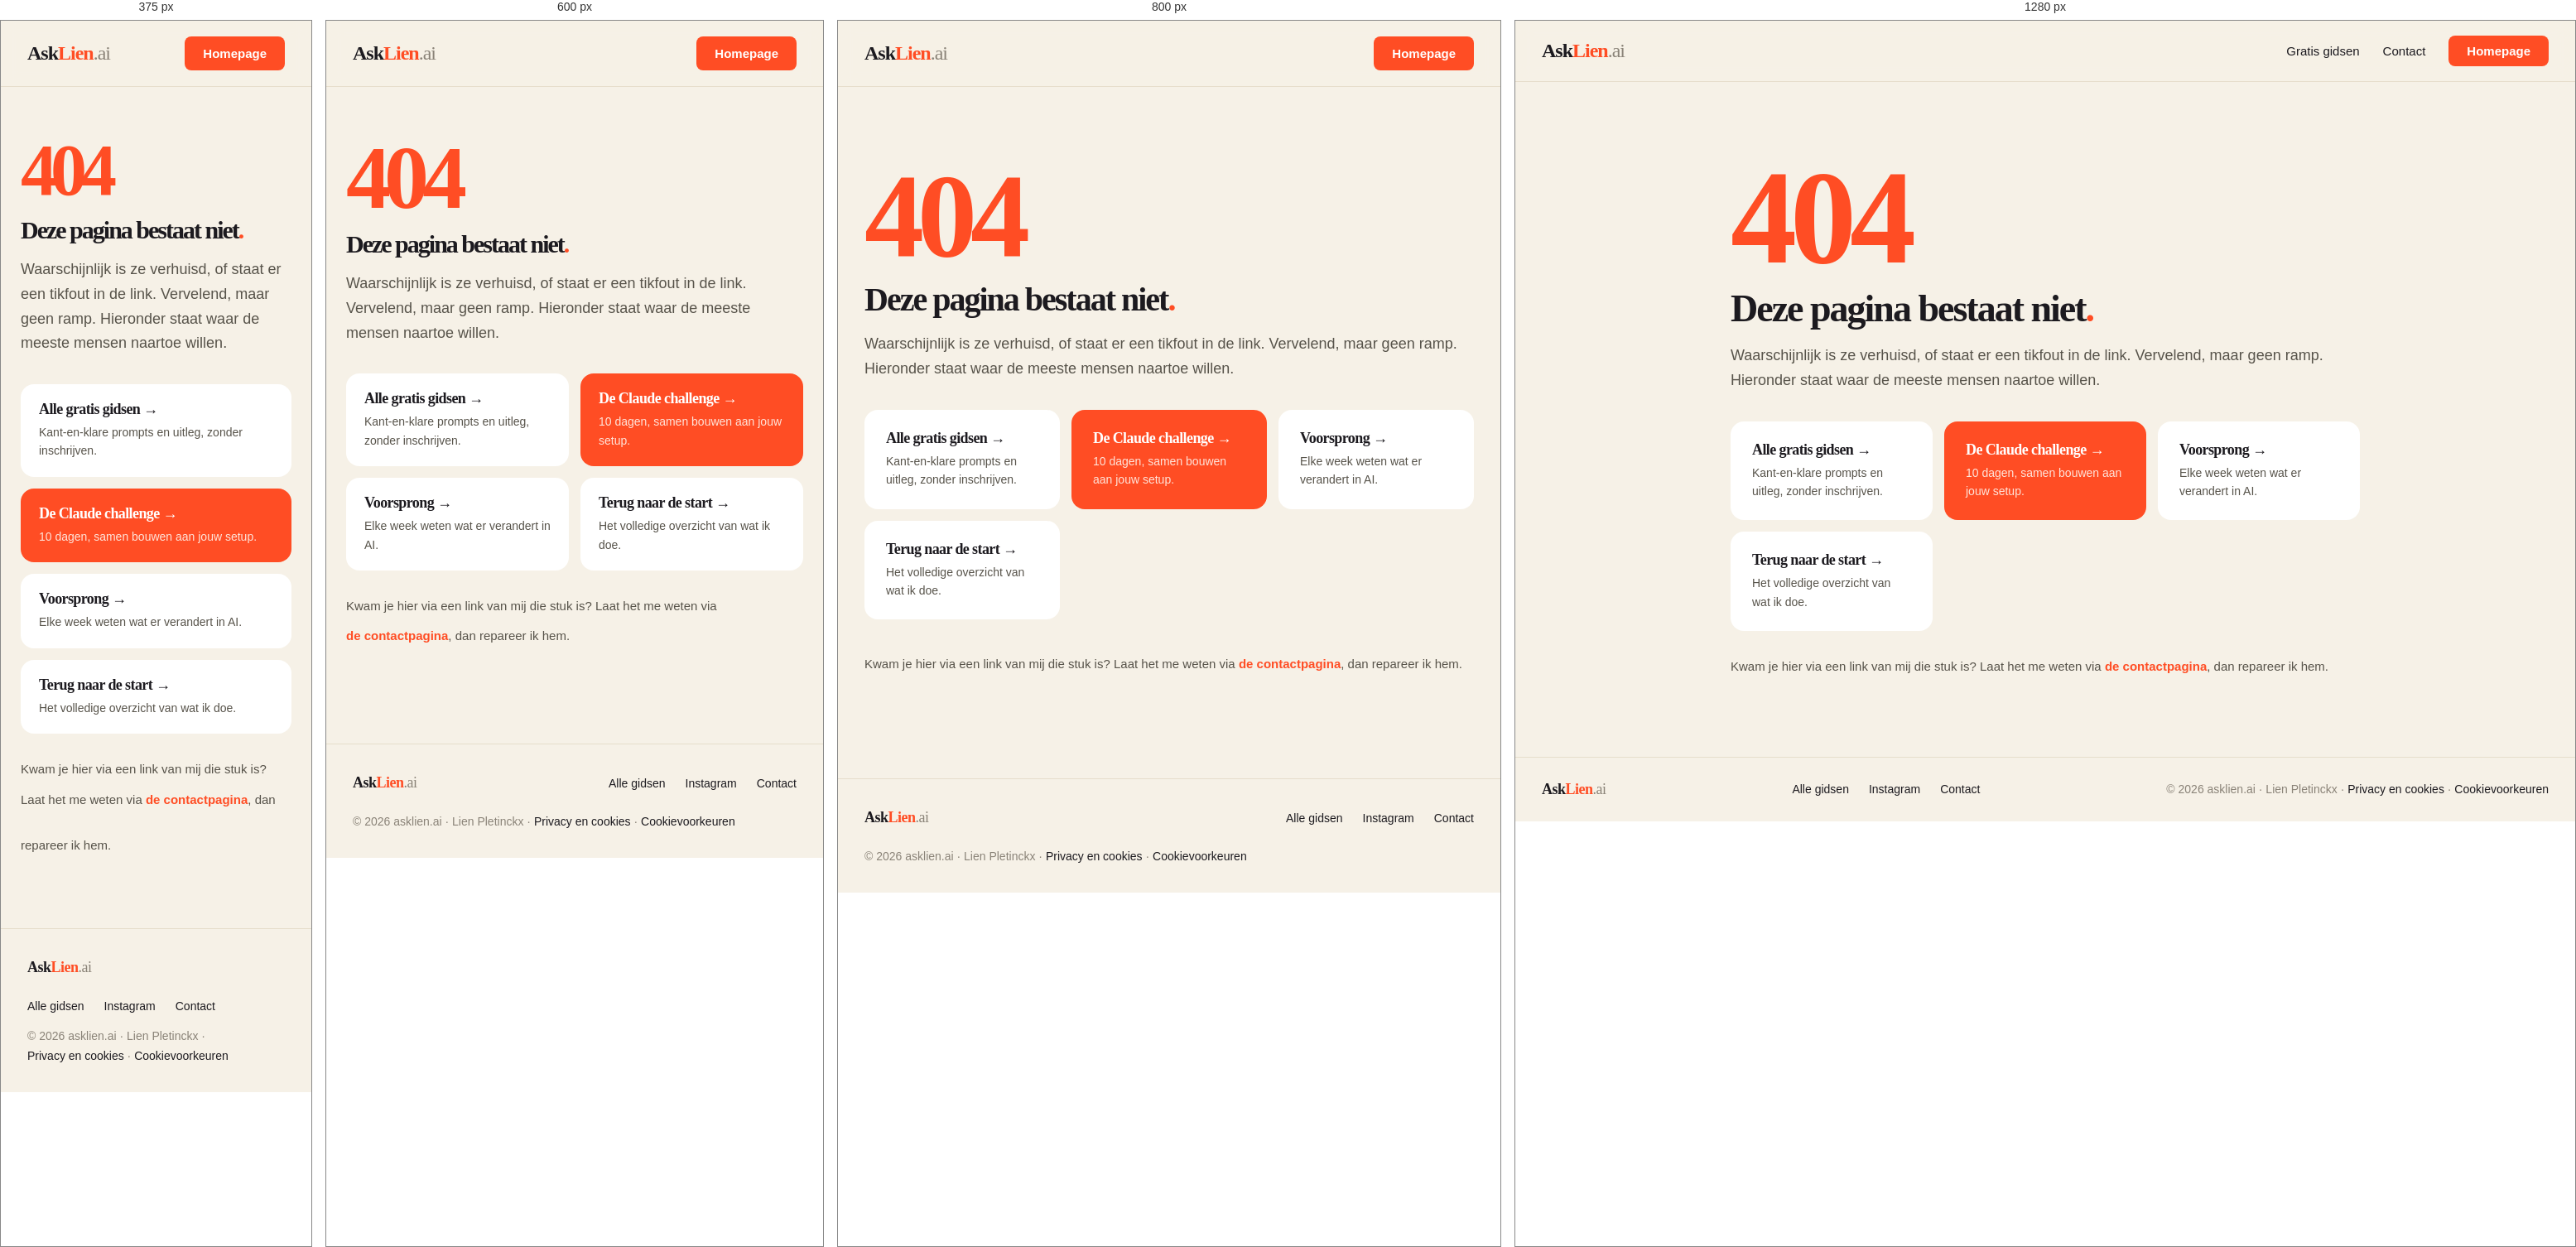
Rendered at 375 px, 600 px, 800 px and 1280 px, left to right.

<!-- file: 404.html -->
<!DOCTYPE html>
<html lang="nl">
<head>
<meta charset="utf-8">
<link rel="icon" href="/favicon.svg" type="image/svg+xml">
<link rel="apple-touch-icon" href="/apple-touch-icon.png">
<meta name="theme-color" content="#ff4d24">

<meta name="viewport" content="width=device-width, initial-scale=1">
<title>Deze pagina bestaat niet — AskLien.ai</title>
<meta name="description" content="Deze pagina bestaat niet of is verhuisd. Hier vind je de weg terug naar de gratis gidsen, de challenge en de rest van de site.">
<meta name="robots" content="noindex, follow">
<link rel="preconnect" href="https://fonts.googleapis.com">
<link rel="preconnect" href="https://fonts.gstatic.com" crossorigin>
<link href="https://fonts.googleapis.com/css2?family=Archivo:wght@400;500;600;800;900&family=Schibsted+Grotesk:ital,wght@0,400;0,500;0,600;1,400&display=swap" rel="stylesheet">
<link rel="stylesheet" href="/css/style.css?v=15">
<style>
  .vier { max-width:760px; margin:0 auto; padding:96px 32px 40px; }
  .cijfer { font-family:'Archivo'; font-weight:900; font-size:clamp(88px,18vw,160px); letter-spacing:-8px;
            line-height:.85; color:#ff4d24; margin:0 0 18px; }
  .vier h1 { margin:0 0 18px; font-family:'Archivo'; font-weight:900; font-size:clamp(30px,5vw,46px);
             letter-spacing:-2px; line-height:1.05; }
  .vier p.intro { margin:0 0 34px; font-size:18px; line-height:1.65; color:#57534a; }
  .wegen { display:grid; grid-template-columns:repeat(auto-fit,minmax(230px,1fr)); gap:14px; }
  .weg { display:block; background:#fff; border-radius:16px; padding:24px 26px; }
  .weg .kop { font-family:'Archivo'; font-weight:800; font-size:18px; letter-spacing:-.6px;
              color:#1c1a1f; margin-bottom:6px; }
  .weg .sub { font-size:14px; line-height:1.6; color:#57534a; }
  .weg.fel { background:#ff4d24; }
  .weg.fel .kop { color:#fff; } .weg.fel .sub { color:#ffe4da; }
  @media (max-width:640px){ .vier{ padding:64px 24px 32px; } .weg{ padding:20px 22px; } }
</style>
</head>
<body id="top">

<nav style="position:sticky; top:0; z-index:50; background:rgba(246,241,231,.92); backdrop-filter:blur(10px); border-bottom:1px solid #e6ddcb;">
  <div style="max-width:1240px; margin:0 auto; padding:18px 32px; display:flex; align-items:center; justify-content:space-between;">
    <a href="/" class="logo" style="font-family:'Archivo'; font-weight:900; font-size:24px; letter-spacing:-1px;">Ask<span style="color:#ff4d24;">Lien</span><span style="font-weight:400; color:#8a8378;">.ai</span></a>
    <div class="nav-links" style="display:flex; align-items:center; gap:28px; font-size:15px; font-weight:500;">
      <a href="/gidsen/">Gratis gidsen</a>
      <a href="/contact/">Contact</a>
      <a href="/" class="btn-primary" style="background:#ff4d24; color:#fff; padding:10px 22px; border-radius:8px; font-weight:600; white-space:nowrap;">Homepage</a>
    </div>
  </div>
</nav>

<section class="vier">
  <div class="cijfer">404</div>
  <h1>Deze pagina bestaat niet<span style="color:#ff4d24;">.</span></h1>
  <p class="intro">Waarschijnlijk is ze verhuisd, of staat er een tikfout in de link. Vervelend, maar geen ramp. Hieronder staat waar de meeste mensen naartoe willen.</p>

  <div class="wegen">
    <a href="/gidsen/" class="weg">
      <div class="kop">Alle gratis gidsen →</div>
      <div class="sub">Kant-en-klare prompts en uitleg, zonder inschrijven.</div>
    </a>
    <a href="/challenge/" class="weg fel">
      <div class="kop">De Claude challenge →</div>
      <div class="sub">10 dagen, samen bouwen aan jouw setup.</div>
    </a>
    <a href="/voorsprong/" class="weg">
      <div class="kop">Voorsprong →</div>
      <div class="sub">Elke week weten wat er verandert in AI.</div>
    </a>
    <a href="/" class="weg">
      <div class="kop">Terug naar de start →</div>
      <div class="sub">Het volledige overzicht van wat ik doe.</div>
    </a>
  </div>

  <p style="margin:30px 0 0; font-size:15px; line-height:1.7; color:#57534a;">Kwam je hier via een link van mij die stuk is? Laat het me weten via <a href="/contact/" style="color:#ff4d24; font-weight:600;">de contactpagina</a>, dan repareer ik hem.</p>
</section>

<footer style="border-top:1px solid #e6ddcb; margin-top:56px;">
  <div style="max-width:1240px; margin:0 auto; padding:28px 32px; display:flex; justify-content:space-between; align-items:center; font-size:14px; color:#8a8378; flex-wrap:wrap; gap:12px;">
    <a href="/" class="logo" style="font-family:'Archivo'; font-weight:900; font-size:18px; letter-spacing:-.5px; color:#1c1a1f;">Ask<span style="color:#ff4d24;">Lien</span><span style="font-weight:400; color:#8a8378;">.ai</span></a>
    <div style="display:flex; gap:24px;"><a href="/gidsen/">Alle gidsen</a><a href="https://www.instagram.com/asklien.ai/" target="_blank" rel="noopener">Instagram</a><a href="/contact/">Contact</a></div>
    <div>© 2026 asklien.ai · Lien Pletinckx · <a href="/privacy/">Privacy en cookies</a> · <a href="#cookievoorkeuren">Cookievoorkeuren</a></div>
  </div>
</footer>

<script src="/js/site.js?v=4"></script>
<script src="/js/analytics.js?v=7" defer></script>
<script src="/js/menu.js?v=4" defer></script>
</body>
</html>


/* @media block from style.css */
@media (max-width: 960px) {
  nav .nav-links a:not(.btn-primary) { display: none; }
  header [style*="grid-template-columns"],
  section [style*="grid-template-columns"],
  div[data-reveal][style*="grid-template-columns"] { grid-template-columns: 1fr !important; }
  section h2 { font-size: clamp(32px, 9vw, 44px) !important; letter-spacing: -1.5px !important; }
  section [style*="padding:64px"], section [style*="padding:72px"], section [style*="padding: 72px"],
  section [style*="padding:56px 64px"], section [style*="padding:48px 56px"] { padding: 36px 28px !important; }
  header [style*="padding:80px 64px"] { padding: 48px 28px !important; }
  .img-slot { width: 100% !important; }
  .outline-marquee { font-size: 64px !important; }
  .cta-row { flex-direction: column; align-items: stretch; }
  .cta-row a { text-align: center; }

  /* Draaiende badges/ringen: op desktop hangen ze bewust net buiten de foto,
     maar op mobiel is er geen ruimte — dan blijven ze binnen de foto hangen. */
  .decor-badge--hero { left: auto !important; right: 10px !important; bottom: 10px !important; width: 84px !important; height: 84px !important; }
  .decor-badge--challenge { right: 10px !important; top: 10px !important; width: 78px !important; height: 78px !important; }
  .decor-ring { top: -8px !important; left: -8px !important; }
  /* De SVG binnenin hield zijn vaste maat van 130px, waardoor de badge buiten
     het scherm stak en de hele pagina zijwaarts liet scrollen op gsm. */
  .decor-badge svg, .decor-badge--hero svg, .decor-badge--challenge svg {
    width: 100% !important; height: 100% !important;
  }

  /* Tekstlinkjes met een pijl waren maar 17px hoog: te klein voor een duim.
     Op mobiel krijgen ze een ruimere raakzone. */
  section a[style*="font-size:15px"]:not(.btn-primary):not(.btn-dark):not(.btn-outline),
  section a[style*="color:#ff4d24"]:not(.btn-primary):not(.btn-dark):not(.btn-outline) {
    display: inline-block; padding: 11px 0; min-height: 44px;
  }
  footer a { display: inline-block; padding: 8px 0; }
  nav a.logo, footer a.logo { padding: 8px 0; }
  nav .btn-primary { padding-top: 12px !important; padding-bottom: 12px !important; }

  /* Kleine lettertjes stonden op 13px met een krappe regelafstand.
     Op een gsm is dat net te klein om vlot te lezen. */
  [style*="font-size:13px"], [style*="font-size: 13px"] {
    font-size: 14px !important; line-height: 1.6 !important;
  }
  [style*="font-size:13.5px"] { font-size: 15px !important; line-height: 1.65 !important; }
  [style*="font-size:11px"] { font-size: 13px !important; }

  /* Dezelfde correctie voor de tekst die via een klasse gestyled is. */
  .prompt-box { font-size: 15px !important; line-height: 1.65 !important; }
  .vak .vak-label { font-size: 13px !important; }
  .gids-kaart .meta { font-size: 14px !important; }
  .gids-kaart .label { font-size: 13px !important; }
}

/* @media block from style.css */
@media (max-width: 960px) {
  .menu-knop {
    display: flex; flex-direction: column; justify-content: center; gap: 5px;
    width: 44px; height: 44px; padding: 0 10px; margin-left: 4px;
    background: transparent; border: none; cursor: pointer; flex: none;
    /* Boven het paneel, anders kan je het menu niet meer dichtdoen. */
    position: relative; z-index: 61;
  }
  .menu-knop span {
    display: block; height: 2px; width: 100%; background: #1c1a1f; border-radius: 2px;
    transition: transform .25s cubic-bezier(.2,.8,.2,1), opacity .2s ease;
  }
  .menu-knop.is-open span:nth-child(1) { transform: translateY(7px) rotate(45deg); }
  .menu-knop.is-open span:nth-child(2) { opacity: 0; }
  .menu-knop.is-open span:nth-child(3) { transform: translateY(-7px) rotate(-45deg); }

  .menu-paneel {
    /* Onder de navigatiebalk (z-index 50) zodat de sluitknop bereikbaar blijft,
       maar boven de rest van de pagina. */
    position: fixed; left: 0; right: 0; top: 0; bottom: 0; z-index: 45;
    background: #f6f1e7; padding: 92px 28px 32px;
    overflow-y: auto; animation: menuIn .22s cubic-bezier(.2,.8,.2,1) both;
  }
  .menu-lijst { display: flex; flex-direction: column; gap: 4px; max-width: 460px; margin: 0 auto; }
  .menu-lijst .menu-link {
    font-family: 'Archivo', sans-serif; font-weight: 800; font-size: 28px;
    letter-spacing: -1px; color: #1c1a1f; padding: 16px 0;
    border-bottom: 1px solid #e6ddcb; text-decoration: none;
  }
  .menu-lijst .menu-cta {
    margin-top: 26px; background: #ff4d24; color: #fff; text-align: center;
    font-weight: 600; font-size: 17px; padding: 17px 24px; border-radius: 10px;
    text-decoration: none;
  }
}

/* @media block from style.css */
@media (max-width: 960px) {
  .tijdlijn { grid-template-columns: 1fr 1fr !important; gap: 24px 16px !important; }
  .tijdlijn > span[aria-hidden] { display: none; }
}

/* @media block from style.css */
@media (max-width: 960px) and (min-width: 560px) {
  /* Tussen gsm en desktop is er plek genoeg om de schakelaar in de balk te laten staan. */
  nav .nav-links a.taal { display: inline-flex !important; }
}

/* @media block from style.css */
@media (max-width: 960px) {
  .klantstrook > div { padding: 16px 24px; gap: 10px 16px; }
  .klantstrook .namen { flex-basis: 100%; gap: 8px 14px; font-size: 16px; }
}

/* @media block from style.css */
@media (max-width: 960px) { .statement { padding: 32px 24px 28px; } .statement span { -webkit-text-stroke-width: 1.5px; } }

/* @media block from style.css */
@media (max-width: 960px) {
  .hero2 { grid-template-columns: 1fr; padding: 40px 24px 48px; gap: 36px; }
  .hero2-feiten { grid-template-columns: 1fr 1fr 1fr; gap: 14px; }
  .hero2-feiten b { font-size: 20px; }
  .hero2-beeld { height: auto; padding-bottom: 0; }
  .hero2-scherm { position: static; width: 100%; }
  .hero2-video { position: relative; width: 46%; margin: -18% 0 0 auto; }
  .hero2-cta a { text-align: center; flex: 1 1 100%; }
}

/* @media block from style.css */
@media (max-width: 960px) {
  .hero2-log { position: static; width: auto; margin-top: 18px; }
  .hero2-video { width: 46%; }
}

/* @media block from style.css */
@media (max-width: 960px) {
  .hero2-beeld.zonder-scherm { height: auto; }
  .zonder-scherm .hero2-video { position: static; width: 100%; height: auto; aspect-ratio: 4 / 5; margin: 0; }
  .zonder-scherm .hero2-log { position: relative; width: auto; margin: -64px 14px 0; }
}

/* @media block from style.css */
@media (max-width: 960px) {
  /* Een lange knop die niet mocht afbreken duwde zijn hele kolom buiten de kaart. */
  section [style*="grid-template-columns"] > * { min-width: 0; }
  section a[style*="white-space:nowrap"], section button[style*="white-space:nowrap"] { white-space: normal !important; text-align: center; }
  /* Raakzones van minstens een duim hoog. */
  .klantstrook .namen a, .klantstrook .alle { display: inline-block; padding: 9px 0; }
  .pakket a { display: inline-block; padding: 11px 0; }
  .kopieer { min-height: 38px; padding: 9px 14px !important; font-size: 13px !important; }
  /* Tabellen die breder zijn dan het scherm schuiven binnen hun eigen kader, niet erbuiten. */
  table.tabel { display: block; max-width: 100%; overflow-x: auto; -webkit-overflow-scrolling: touch; }
  /* Reel-engine: de tegels duwden hun blok buiten de kaart. */
  .hergebruik > * { min-width: 0; }
  .tegel, .story { min-width: 0; overflow: hidden; overflow-wrap: anywhere; }
  /* Niets kleiner dan 12px. */
  .badge, .tegel, .story, .m-label, span.ok, [style*="font-size:10px"], [style*="font-size: 10px"] { font-size: 12px !important; }
}

/* @media block from style.css */
@media (max-width: 640px) {
  .statement { font-size: clamp(34px, 10.6vw, 60px); padding: 24px 22px 20px; }
  section[style*="padding:96px 32px"] { padding: 56px 22px !important; }
  section[style*="padding:0 32px 96px"] { padding: 0 22px 56px !important; }
  section[style*="padding:64px 32px"] { padding: 40px 22px 48px !important; }
  #lien .img-slot { height: 360px !important; }
  #lien .img-slot img { object-position: 75% 20% !important; }
  #lien div[style*="gap:20px 40px"] { display: grid !important; grid-template-columns: repeat(3, 1fr); gap: 10px !important; }
  #lien [data-count] { font-size: 34px !important; letter-spacing: -1.2px !important; }
  #lien div[style*="gap:20px 40px"] > div > div:last-child { font-size: 13px !important; line-height: 1.35; }
}

/* @media block from style.css */
@media (max-width: 640px) {
  #lien div[style*="gap:20px 40px"]:has(> div:nth-child(4)) { grid-template-columns: repeat(2, 1fr); gap: 16px 12px !important; }
}

/* @media block from style.css */
@media (max-width: 960px) { .uitspraak { min-height: 36px; padding: 6px 14px; } }